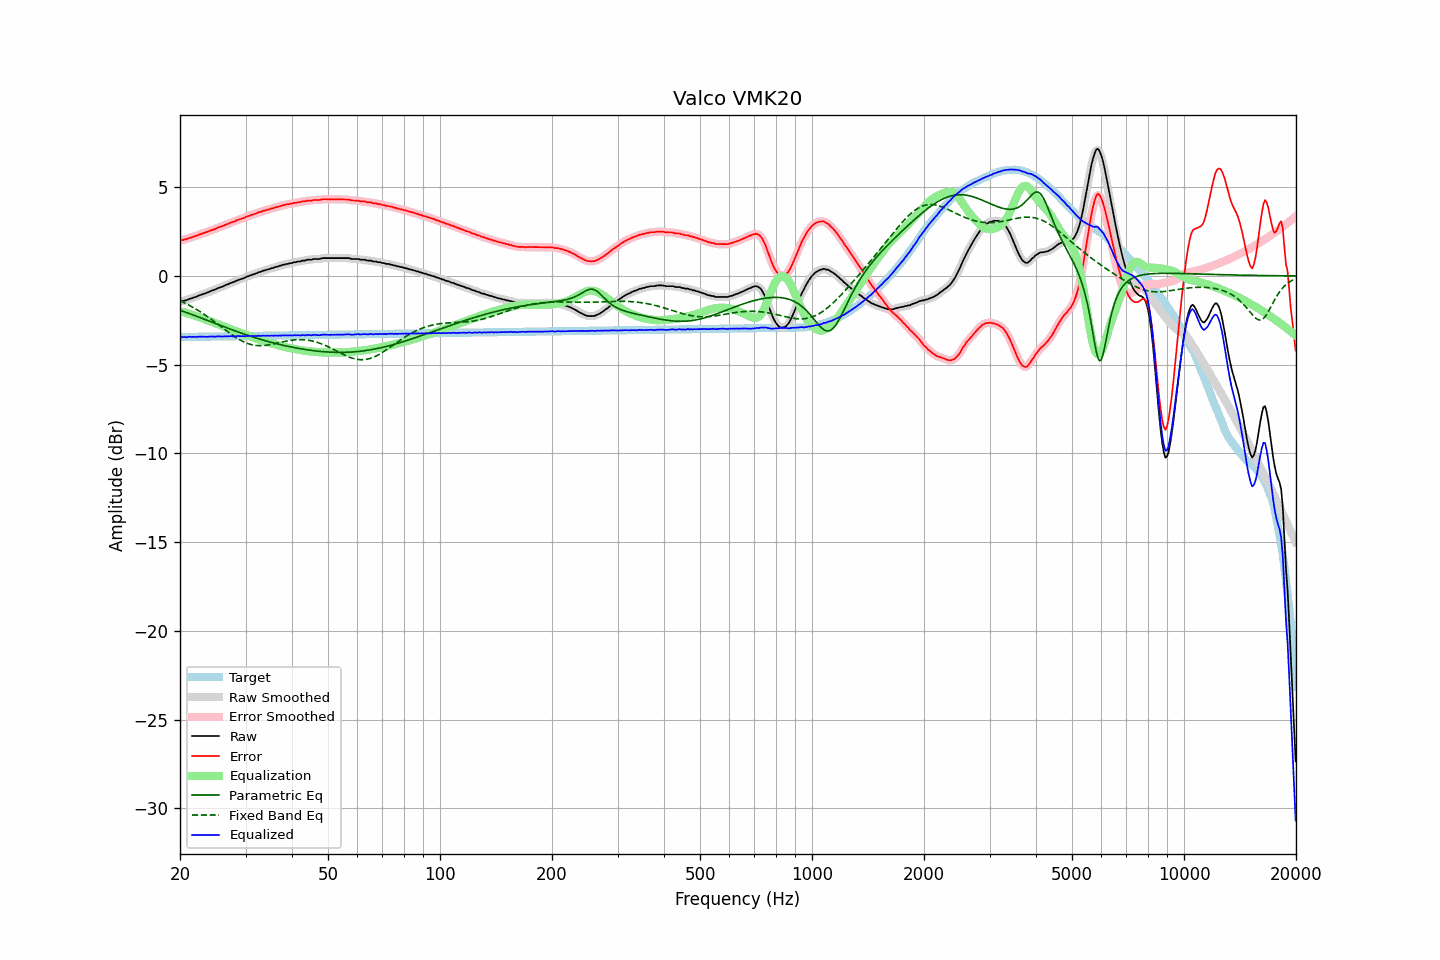

Data behind this chart, as committed beside it:
frequency, raw, error, smoothed, error_smoothed, equalization, parametric_eq, fixed_band_eq, equalized_raw, equalized_smoothed, target
20.00, -1.44, 2.00, -1.44, 2.01, -2.00, -1.93, -1.40, -3.44, -3.43, -3.44
20.20, -1.41, 2.03, -1.43, 2.02, -2.02, -1.96, -1.44, -3.43, -3.44, -3.44
20.40, -1.41, 2.03, -1.41, 2.03, -2.04, -2.00, -1.48, -3.45, -3.45, -3.44
20.61, -1.37, 2.07, -1.39, 2.05, -2.06, -2.03, -1.53, -3.44, -3.45, -3.44
20.81, -1.37, 2.07, -1.36, 2.08, -2.09, -2.06, -1.57, -3.46, -3.44, -3.44
21.02, -1.32, 2.11, -1.33, 2.11, -2.11, -2.09, -1.62, -3.44, -3.44, -3.44
21.23, -1.28, 2.15, -1.30, 2.14, -2.14, -2.13, -1.67, -3.42, -3.44, -3.44
21.44, -1.27, 2.16, -1.26, 2.17, -2.17, -2.16, -1.72, -3.44, -3.43, -3.43
21.66, -1.23, 2.20, -1.23, 2.20, -2.20, -2.19, -1.77, -3.43, -3.43, -3.43
21.87, -1.19, 2.24, -1.21, 2.23, -2.23, -2.23, -1.82, -3.42, -3.44, -3.43
22.09, -1.18, 2.25, -1.17, 2.26, -2.26, -2.26, -1.87, -3.45, -3.43, -3.43
22.31, -1.13, 2.30, -1.14, 2.29, -2.29, -2.30, -1.93, -3.43, -3.43, -3.43
22.54, -1.09, 2.33, -1.10, 2.33, -2.32, -2.33, -1.98, -3.42, -3.42, -3.43
22.76, -1.06, 2.36, -1.06, 2.36, -2.36, -2.36, -2.04, -3.42, -3.42, -3.43
22.99, -1.03, 2.39, -1.03, 2.39, -2.39, -2.40, -2.10, -3.42, -3.42, -3.43
23.22, -1.00, 2.42, -1.00, 2.42, -2.42, -2.43, -2.16, -3.43, -3.43, -3.42
23.45, -0.97, 2.45, -0.98, 2.45, -2.45, -2.47, -2.22, -3.43, -3.43, -3.42
23.69, -0.94, 2.48, -0.94, 2.48, -2.49, -2.50, -2.28, -3.43, -3.43, -3.42
23.92, -0.90, 2.52, -0.90, 2.52, -2.52, -2.54, -2.35, -3.42, -3.42, -3.42
24.16, -0.85, 2.56, -0.86, 2.56, -2.55, -2.57, -2.41, -3.41, -3.41, -3.42
24.40, -0.82, 2.59, -0.83, 2.59, -2.59, -2.61, -2.48, -3.41, -3.41, -3.42
24.65, -0.79, 2.62, -0.79, 2.62, -2.62, -2.64, -2.55, -3.42, -3.42, -3.42
24.89, -0.76, 2.65, -0.76, 2.66, -2.66, -2.68, -2.61, -3.42, -3.42, -3.41
25.14, -0.71, 2.70, -0.72, 2.70, -2.70, -2.71, -2.68, -3.41, -3.41, -3.41
25.39, -0.67, 2.74, -0.68, 2.73, -2.73, -2.75, -2.75, -3.40, -3.41, -3.41
25.65, -0.64, 2.77, -0.64, 2.77, -2.77, -2.78, -2.82, -3.41, -3.41, -3.41
25.91, -0.61, 2.79, -0.61, 2.80, -2.80, -2.82, -2.89, -3.42, -3.41, -3.41
26.16, -0.57, 2.83, -0.57, 2.83, -2.84, -2.85, -2.96, -3.41, -3.41, -3.41
26.43, -0.53, 2.87, -0.54, 2.87, -2.87, -2.89, -3.03, -3.41, -3.41, -3.41
26.69, -0.49, 2.91, -0.50, 2.91, -2.91, -2.92, -3.10, -3.40, -3.40, -3.40
26.96, -0.46, 2.94, -0.46, 2.95, -2.94, -2.95, -3.17, -3.41, -3.40, -3.40
27.23, -0.41, 2.99, -0.42, 2.98, -2.98, -2.99, -3.23, -3.39, -3.40, -3.40
27.50, -0.38, 3.02, -0.39, 3.01, -3.01, -3.02, -3.30, -3.40, -3.40, -3.40
27.77, -0.35, 3.05, -0.35, 3.05, -3.05, -3.05, -3.36, -3.40, -3.40, -3.40
28.05, -0.32, 3.07, -0.32, 3.08, -3.08, -3.09, -3.42, -3.41, -3.40, -3.40
28.33, -0.27, 3.12, -0.28, 3.12, -3.12, -3.12, -3.48, -3.39, -3.40, -3.40
28.62, -0.23, 3.16, -0.24, 3.16, -3.15, -3.15, -3.54, -3.39, -3.39, -3.39
28.90, -0.20, 3.19, -0.20, 3.19, -3.18, -3.19, -3.59, -3.39, -3.39, -3.39
29.19, -0.17, 3.22, -0.17, 3.22, -3.22, -3.22, -3.64, -3.39, -3.39, -3.39
29.48, -0.14, 3.25, -0.14, 3.25, -3.25, -3.25, -3.69, -3.40, -3.40, -3.39
29.78, -0.11, 3.28, -0.11, 3.28, -3.29, -3.28, -3.73, -3.40, -3.39, -3.39
30.08, -0.06, 3.32, -0.07, 3.32, -3.32, -3.31, -3.77, -3.39, -3.39, -3.39
30.38, -0.02, 3.36, -0.03, 3.36, -3.35, -3.34, -3.80, -3.38, -3.38, -3.39
30.68, 0.01, 3.39, 0.01, 3.39, -3.39, -3.37, -3.83, -3.38, -3.38, -3.39
30.99, 0.04, 3.42, 0.04, 3.42, -3.42, -3.40, -3.86, -3.38, -3.38, -3.38
31.30, 0.08, 3.46, 0.07, 3.45, -3.45, -3.43, -3.88, -3.38, -3.38, -3.38
31.61, 0.10, 3.48, 0.10, 3.48, -3.49, -3.46, -3.90, -3.39, -3.39, -3.38
31.93, 0.14, 3.52, 0.14, 3.52, -3.52, -3.49, -3.91, -3.38, -3.38, -3.38
32.24, 0.17, 3.54, 0.17, 3.55, -3.55, -3.51, -3.92, -3.38, -3.38, -3.38
32.57, 0.22, 3.59, 0.20, 3.58, -3.58, -3.54, -3.93, -3.36, -3.38, -3.38
32.89, 0.23, 3.60, 0.24, 3.61, -3.61, -3.57, -3.93, -3.38, -3.37, -3.38
33.22, 0.27, 3.64, 0.27, 3.64, -3.64, -3.60, -3.93, -3.37, -3.37, -3.37
33.55, 0.31, 3.68, 0.30, 3.67, -3.67, -3.62, -3.92, -3.36, -3.37, -3.37
33.89, 0.32, 3.69, 0.33, 3.70, -3.69, -3.65, -3.91, -3.38, -3.37, -3.37
34.23, 0.36, 3.73, 0.35, 3.72, -3.72, -3.67, -3.90, -3.37, -3.37, -3.37
34.57, 0.38, 3.74, 0.38, 3.75, -3.75, -3.70, -3.89, -3.37, -3.37, -3.37
34.92, 0.40, 3.76, 0.40, 3.77, -3.77, -3.72, -3.87, -3.38, -3.37, -3.37
35.27, 0.45, 3.81, 0.43, 3.80, -3.80, -3.75, -3.85, -3.35, -3.37, -3.37
35.62, 0.45, 3.81, 0.46, 3.83, -3.82, -3.77, -3.83, -3.38, -3.36, -3.36
35.97, 0.50, 3.86, 0.49, 3.85, -3.85, -3.79, -3.81, -3.35, -3.36, -3.36
... 635 more rows
